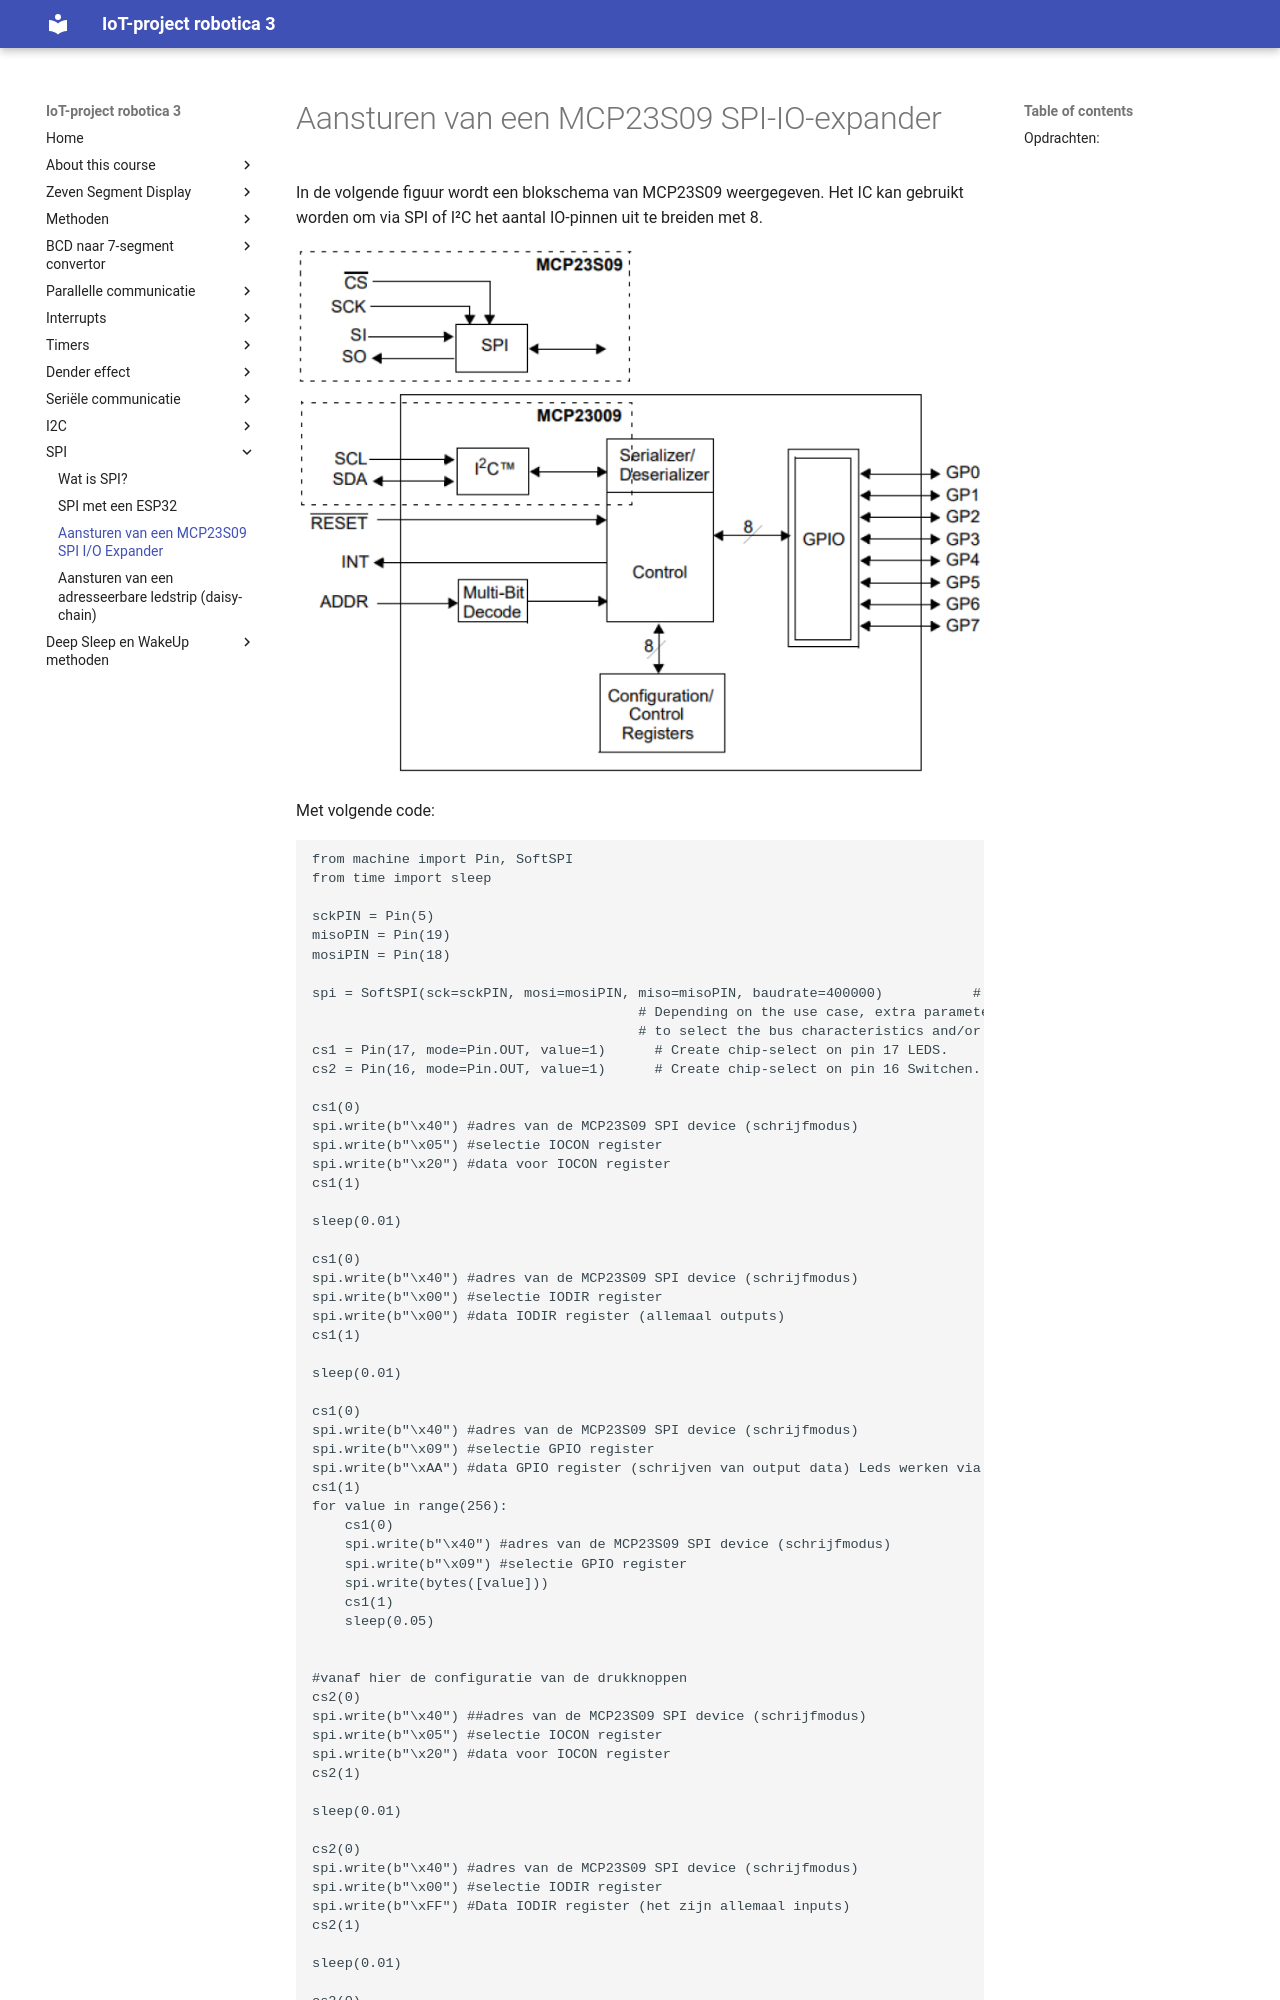

repository: frankyloret/IoT_project_robotica3 · page: 10_spi/03-mcp/index.html · generator: mkdocs

---
mathjax:
  presets: '\def\lr#1#2#3{\left#1#2\right#3}'
---

# Aansturen van een MCP23S09 SPI-IO-expander

In de volgende figuur wordt een blokschema van MCP23S09 weergegeven. Het IC kan gebruikt worden om via SPI of I²C het aantal IO-pinnen uit te breiden met 8.

![Blokschema van een MCP23S09 IO-expander.](./images/schema.png)

Met volgende code:

```python
from machine import Pin, SoftSPI
from time import sleep

sckPIN = Pin(5)
misoPIN = Pin(19)
mosiPIN = Pin(18)

spi = SoftSPI(sck=sckPIN, mosi=mosiPIN, miso=misoPIN, baudrate=400000)           # Create SPI peripheral 0 at frequency of 400kHz.
                                        # Depending on the use case, extra parameters may be required
                                        # to select the bus characteristics and/or pins to use.
cs1 = Pin(17, mode=Pin.OUT, value=1)      # Create chip-select on pin 17 LEDS.
cs2 = Pin(16, mode=Pin.OUT, value=1)      # Create chip-select on pin 16 Switchen.

cs1(0)
spi.write(b"\x40") #adres van de MCP23S09 SPI device (schrijfmodus)
spi.write(b"\x05") #selectie IOCON register
spi.write(b"\x20") #data voor IOCON register
cs1(1)

sleep(0.01)

cs1(0)
spi.write(b"\x40") #adres van de MCP23S09 SPI device (schrijfmodus)
spi.write(b"\x00") #selectie IODIR register
spi.write(b"\x00") #data IODIR register (allemaal outputs)
cs1(1)

sleep(0.01)

cs1(0)
spi.write(b"\x40") #adres van de MCP23S09 SPI device (schrijfmodus)
spi.write(b"\x09") #selectie GPIO register
spi.write(b"\xAA") #data GPIO register (schrijven van output data) Leds werken via Pullup, dus 0 = oplichten
cs1(1)
for value in range(256):
    cs1(0)
    spi.write(b"\x40") #adres van de MCP23S09 SPI device (schrijfmodus)
    spi.write(b"\x09") #selectie GPIO register
    spi.write(bytes([value]))
    cs1(1)
    sleep(0.05)


#vanaf hier de configuratie van de drukknoppen
cs2(0)
spi.write(b"\x40") ##adres van de MCP23S09 SPI device (schrijfmodus)
spi.write(b"\x05") #selectie IOCON register
spi.write(b"\x20") #data voor IOCON register
cs2(1)

sleep(0.01)

cs2(0)
spi.write(b"\x40") #adres van de MCP23S09 SPI device (schrijfmodus)
spi.write(b"\x00") #selectie IODIR register
spi.write(b"\xFF") #Data IODIR register (het zijn allemaal inputs)
cs2(1)

sleep(0.01)

cs2(0)
spi.write(b"\x40") #adres van de MCP23S09 SPI device (schrijfmodus)
spi.write(b"\x06") #selectie GPPU register (om pullup R op de pinnen in te schakelen)
spi.write(b"\xFF") #Data IODIR register (het zijn allemaal inputs)
cs2(1)

sleep(0.01)
